Run: headless pygame with SDL's dummy video driver; simulated clock (each Clock.tick advances the game by its frame time, no real sleeping); random seed 0; keys injected as events and as key.get_pressed() state; no mouse input.
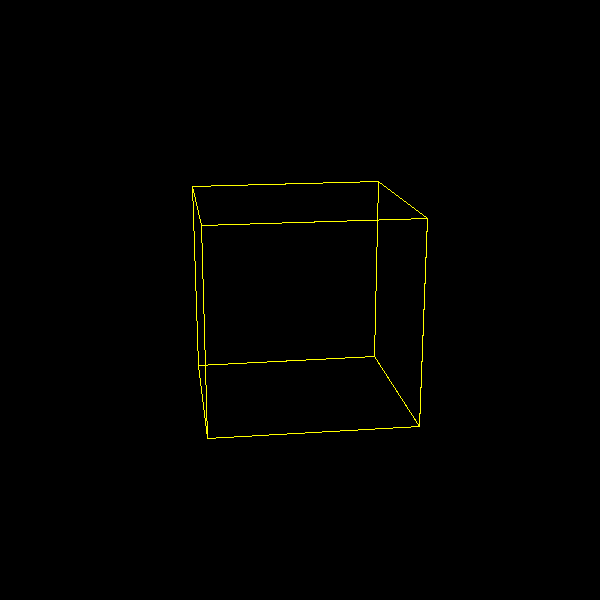
Frame 1 of 4 · flips 1–60 · no input
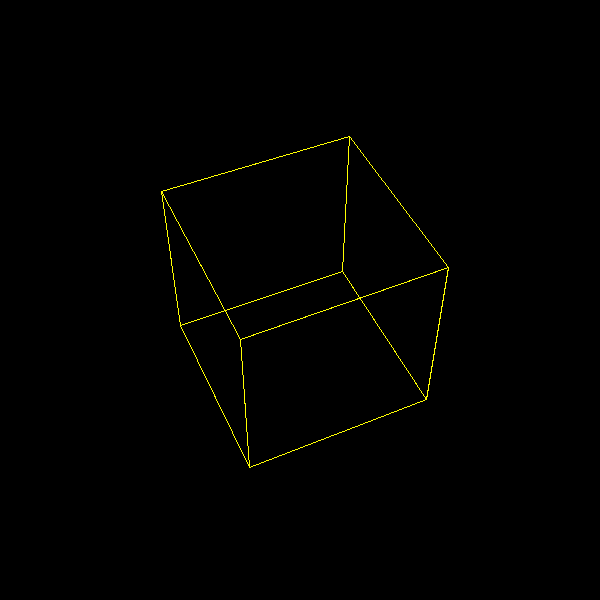
Frame 2 of 4 · flips 61–180 · tapped SPACE, RETURN · held RIGHT (→), D
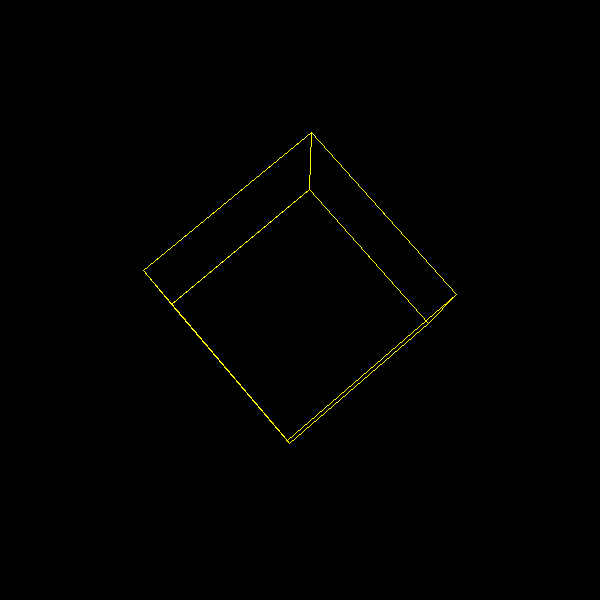
Frame 3 of 4 · flips 181–300 · held DOWN (↓), S
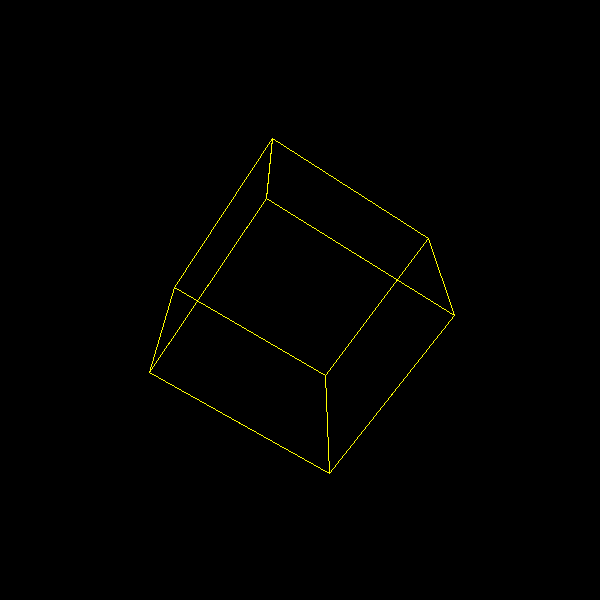
Frame 4 of 4 · flips 301–420 · held LEFT (←), A, UP (↑), W

The pygame program that drew these frames:

""" 3D Cube Wireframe - Copyright 2016 Kenichiro Tanaka """
import sys
from math import sin, cos
import pygame
from pygame import QUIT

pygame.init()
SURFACE = pygame.display.set_mode([600, 600])
FPSCLOCK = pygame.time.Clock()

class Cube:
    """ 3D Cube model """
    pos = []
    polygons = [
        [2, 1, 5, 6], [0, 1, 2, 3], [4, 5, 1, 0],
        [2, 6, 7, 3], [7, 6, 5, 4], [0, 3, 7, 4]
    ]

    def __init__(self, x, y, z, w, h, d):
        self.vertices = [
            {"x": x - w, "y": y - h, "z": z + d},
            {"x": x - w, "y": y + h, "z": z + d},
            {"x": x + w, "y": y + h, "z": z + d},
            {"x": x + w, "y": y - h, "z": z + d},
            {"x": x - w, "y": y - h, "z": z - d},
            {"x": x - w, "y": y + h, "z": z - d},
            {"x": x + w, "y": y + h, "z": z - d},
            {"x": x + w, "y": y - h, "z": z - d},
        ]

    def set_camera(self, camera_z, mrot_x, mrot_y):
        """ set camera location and update vertices positions """

        self.pos = []
        for vert in self.vertices:
            xpos = vert["x"]
            ypos = vert["y"]
            zpos = vert["z"]

            # rotate around Y axis
            ppos = mrot_y[0] * xpos + mrot_y[1] * ypos + mrot_y[2] * zpos
            qpos = mrot_y[3] * xpos + mrot_y[4] * ypos + mrot_y[5] * zpos
            rpos = mrot_y[6] * xpos + mrot_y[7] * ypos + mrot_y[8] * zpos

            # rotate around X axis
            xpos = mrot_x[0] * ppos + mrot_x[1] * qpos + mrot_x[2] * rpos
            ypos = mrot_x[3] * ppos + mrot_x[4] * qpos + mrot_x[5] * rpos
            zpos = mrot_x[6] * ppos + mrot_x[7] * qpos + mrot_x[8] * rpos

            self.pos.append({"x": xpos, "y": ypos, "z": zpos - camera_z})

def main():
    """ main routine """
    rot_x = 0
    rot_y = 0
    cube = Cube(0, 0, 0, 50, 50, 50)

    while True:
        for event in pygame.event.get():
            if event.type == QUIT:
                pygame.quit()
                sys.exit()

        # Rotate the Cube
        rot_y += 0.05
        rot_x += 0.1

        (cval, sval) = (cos(rot_y), sin(rot_y))
        mrot_y = [cval, 0, sval, 0, 1, 0, -sval, 0, cval]
        (cval, sval) = (cos(rot_x), sin(rot_x))
        mrot_x = [1, 0, 0, 0, cval, -sval, 0, sval, cval]

        cube.set_camera(1000, mrot_x, mrot_y)

        # Paint polygons
        SURFACE.fill((0, 0, 0))
        for indices in cube.polygons:
            poly = []
            for index in indices:
                pos = cube.pos[index]
                zpos = pos["z"] + 500
                xpos = pos["x"] * 1000 / zpos + 300
                ypos = -pos["y"] * 1000 / zpos + 300
                poly.append((xpos, ypos))
            pygame.draw.lines(SURFACE, (255, 255, 0), True, poly)

        pygame.display.update()
        FPSCLOCK.tick(30)

if __name__ == '__main__':
    main()
